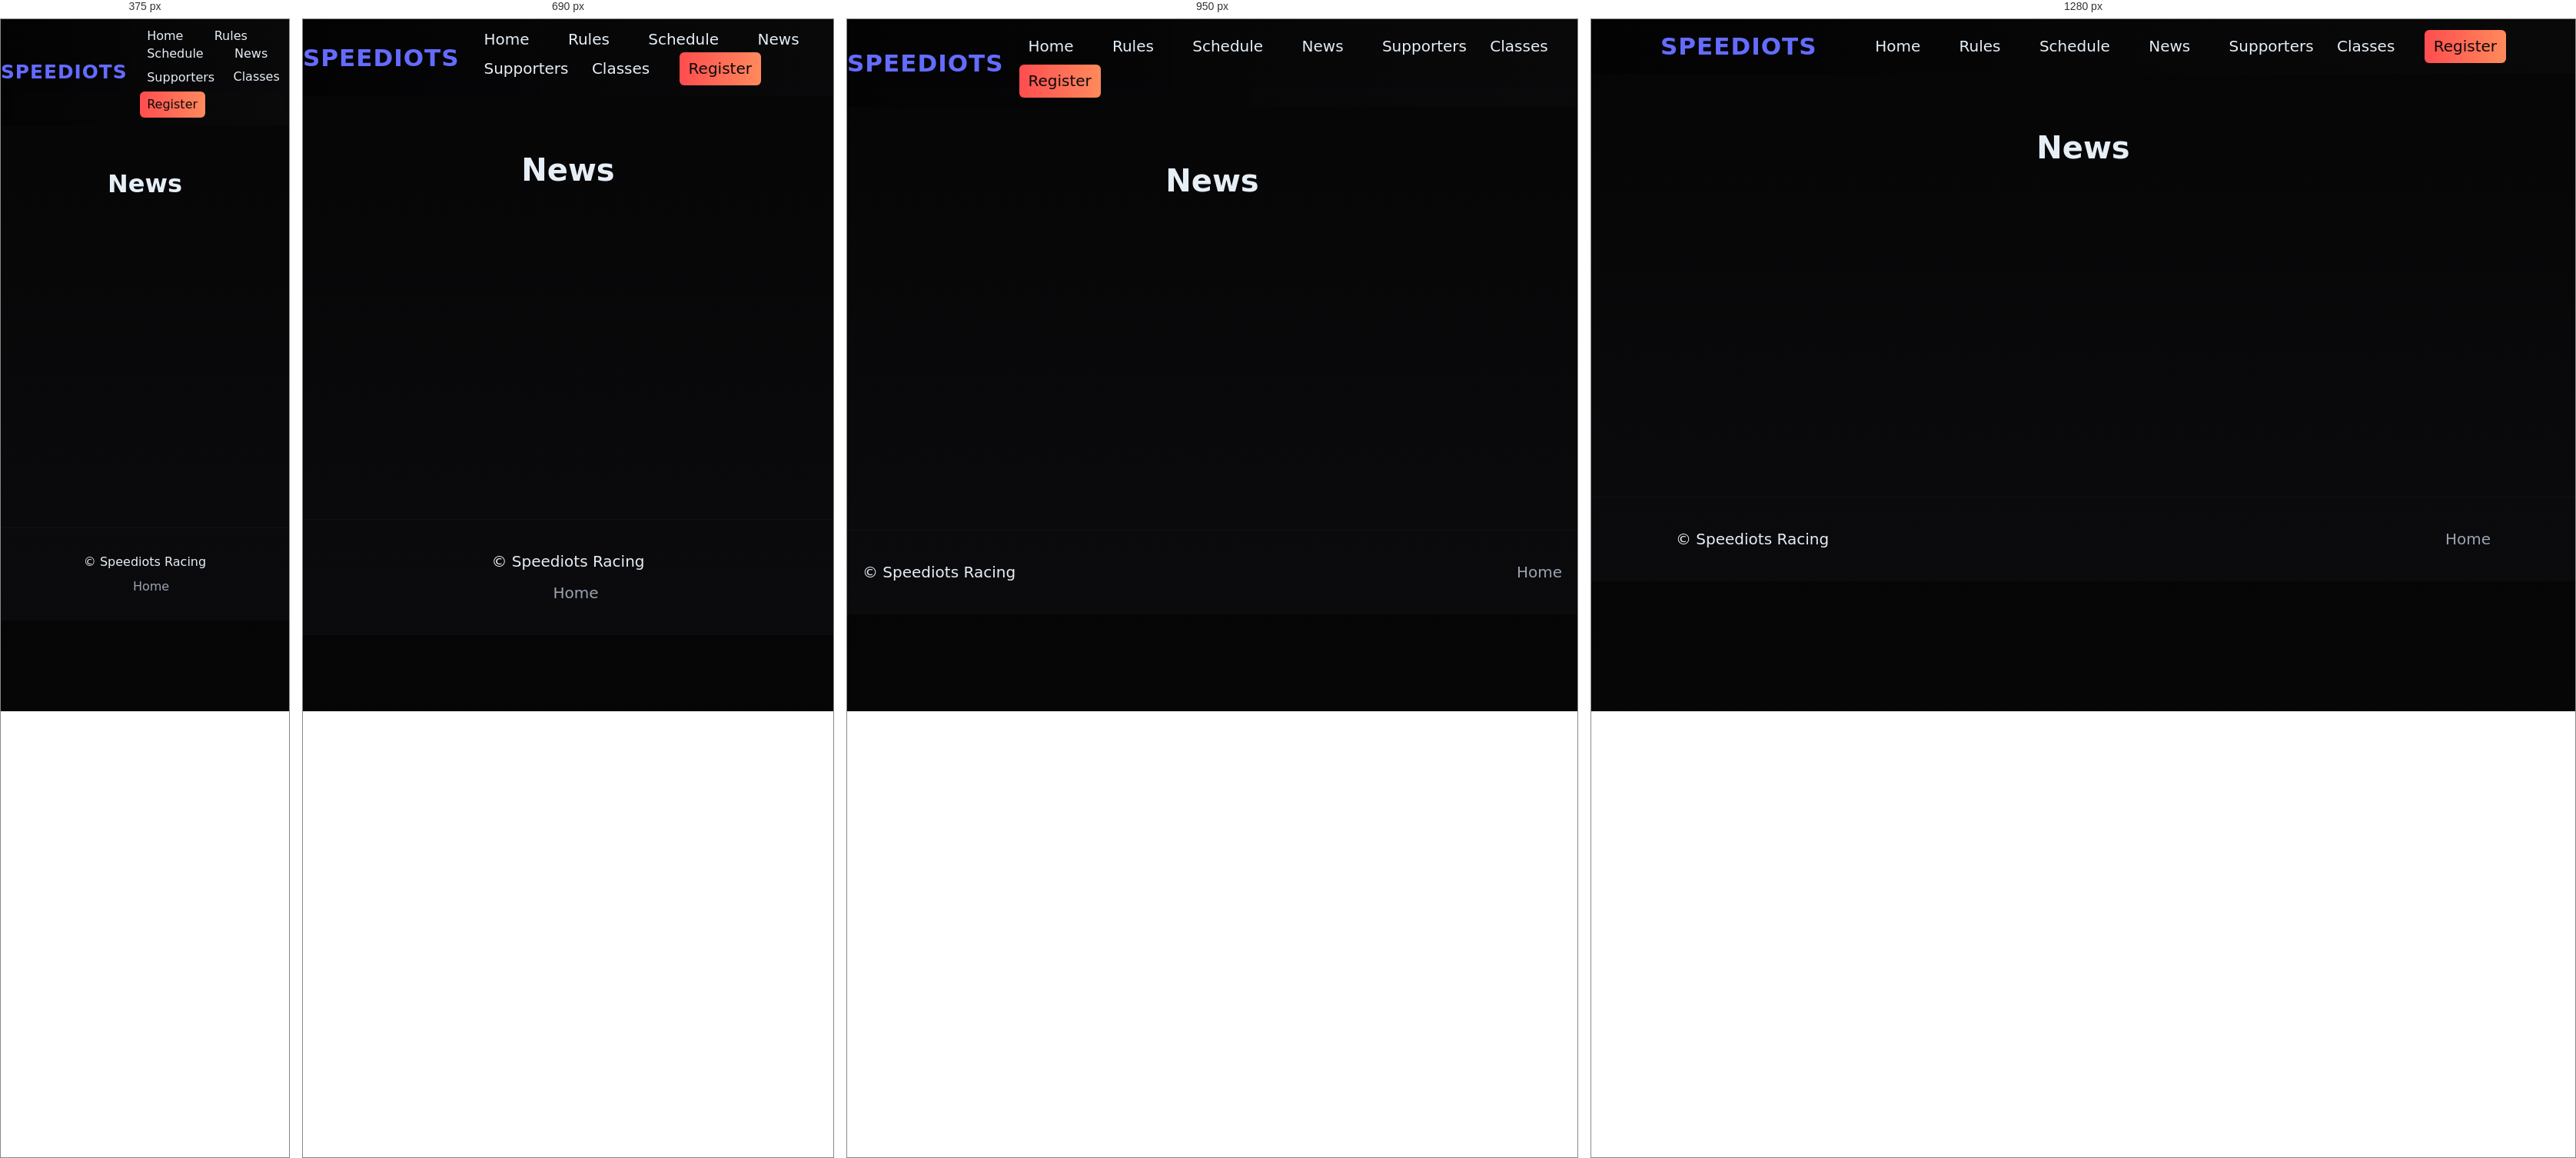
Rendered at 375 px, 690 px, 950 px and 1280 px, left to right.

<!-- file: news.html -->
<!doctype html>
<html lang="en">
  <head>
    <meta charset="utf-8" />
    <meta name="viewport" content="width=device-width,initial-scale=1" />
    <title>News — Speediots Racing</title>
    <link rel="stylesheet" href="styles.css">
  </head>
  <body>
    <header class="site-header">
      <div class="container header-inner">
        <div class="logo">SPEEDIOTS</div>
        <nav class="main-nav">
          <a href="index.html">Home</a>
          <a href="rules.html">Rules</a>
          <a href="schedule.html">Schedule</a>
          <a href="news.html">News</a>
          <a href="supporters.html">Supporters</a>
          <div class="classes-link" style="display:inline-block;">
            Classes
            <div class="mega-menu">
              <a href="gt3.html">GT3</a>
              <a href="nascar.html">Nascar</a>
              <a href="gt4.html">GT4</a>
              <a href="gt2.html">GT2</a>
            </div>
          </div>
          <a href="register.html" class="btn primary">Register</a>
        </nav>
      </div>
    </header>
    

    <main class="container main-content">
      <h1>News</h1>
      <div class="form-wrap reveal">
        <article>
          <h2><a href="news-article.html">Race day announced — join us for a full weekend</a></h2>
          <p class="intro">We’re excited to announce the upcoming race weekend with multiple classes and a big prize pool. Click through to read the full article.</p>
        </article>
      </div>
    </main>

    <footer class="site-footer">
      <div class="container footer-inner">
        <div>© <span id="year"></span> Speediots Racing</div>
        <div class="footer-links">
          <a href="index.html">Home</a>
        </div>
      </div>
    </footer>

    <script src="scripts.js"></script>
  </body>
</html>


/* @media block from styles.css */
@media (min-width:1000px){
    .video-wrapper{height:420px;} /* larger screens: match larger iframe height */
}

/* @media block from styles.css */
@media (max-width:900px){.hero h1{font-size:2.6rem}.footer-inner{flex-direction:column;gap:.6rem}}

/* @media block from styles.css */
@media (max-width:480px){
  html{font-size:16px}
  .hero-overlay{padding:2.2rem 1rem}
}